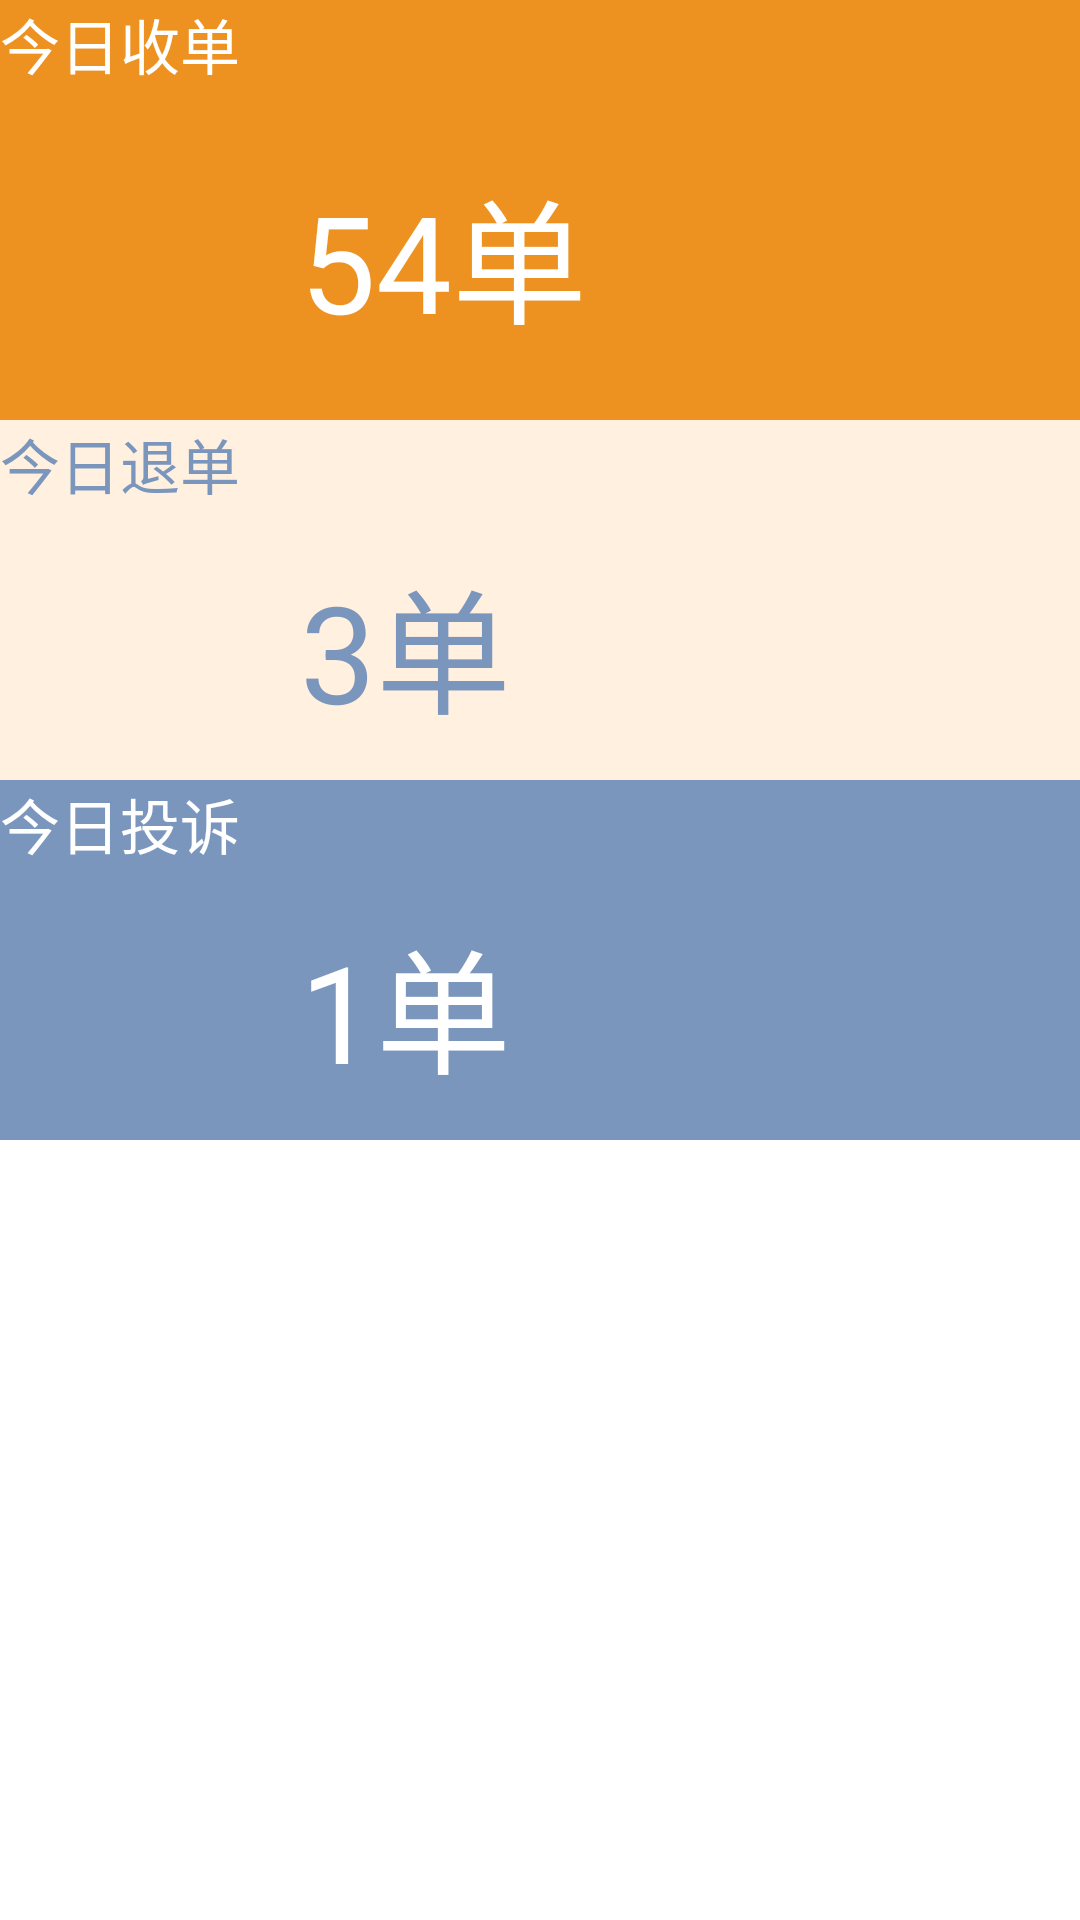

Layout XML and referenced resources for this Android screen:
<!-- AndroidManifest.xml: application theme AppTheme -->
<!-- res/layout/order.xml -->
<?xml version="1.0" encoding="utf-8"?>

<LinearLayout xmlns:android="http://schemas.android.com/apk/res/android"
    android:id="@+id/main"
    android:layout_width="fill_parent"
    android:layout_height="match_parent"
    android:background="@color/white"
    android:orientation="vertical" >
<ScrollView
    android:layout_width="fill_parent"
    android:layout_height="wrap_content" >
        <LinearLayout 
    android:layout_width="fill_parent"
    android:layout_height="match_parent"
    android:background="@color/white"
    android:orientation="vertical" >

    <LinearLayout
        android:layout_width="match_parent"
        android:layout_height="140dp"
        android:background="@color/gold"
        android:orientation="horizontal"
        android:paddingBottom="10dp" >

        <TextView
            android:id="@+id/TextView04"
            android:layout_width="wrap_content"
            android:layout_height="wrap_content"
            android:text="今日收单"
            android:textAppearance="?android:attr/textAppearanceMedium"
            android:textColor="@color/white"
            android:textSize="20sp" />

        <TextView
            android:id="@+id/TextView03"
            android:layout_width="wrap_content"
            android:layout_height="wrap_content"
            android:layout_gravity="center_vertical|center_horizontal"
            android:layout_marginLeft="20dp"
            android:layout_marginTop="20dp"
            android:text="54单"
            android:textAppearance="?android:attr/textAppearanceLarge"
            android:textColor="@color/white"
            android:textSize="45sp" />
    </LinearLayout>

    <LinearLayout
        android:layout_width="match_parent"
        android:layout_height="120dp"
        android:background="@color/sbc_list_item"
        android:orientation="horizontal"
        android:paddingBottom="10dp" >

        <TextView
            android:id="@+id/TextView02"
            android:layout_width="wrap_content"
            android:layout_height="wrap_content"
            android:text="今日退单"
            android:textAppearance="?android:attr/textAppearanceMedium"
            android:textColor="@color/green"
            android:textSize="20sp" />

        <TextView
            android:id="@+id/TextView01"
            android:layout_width="wrap_content"
            android:layout_height="wrap_content"
            android:layout_gravity="center_vertical|center_horizontal"
            android:layout_marginLeft="20dp"
            android:layout_marginTop="20dp"
            android:text="3单"
            android:textAppearance="?android:attr/textAppearanceLarge"
            android:textColor="@color/green"
            android:textSize="45sp" />
    </LinearLayout>

    <LinearLayout
        android:layout_width="match_parent"
        android:layout_height="120dp"
        android:background="@color/green"
        android:orientation="horizontal"
        android:paddingBottom="10dp" >

        <TextView
            android:id="@+id/textview10"
            android:layout_width="wrap_content"
            android:layout_height="wrap_content"
            android:text="今日投诉"
            android:textAppearance="?android:attr/textAppearanceMedium"
            android:textColor="@color/white"
            android:textSize="20sp" />

        <TextView
            android:id="@+id/complain"
            android:layout_width="wrap_content"
            android:layout_height="wrap_content"
            android:layout_gravity="center_vertical|center_horizontal"
            android:layout_marginLeft="20dp"
            android:layout_marginTop="20dp"
            android:text="1单"
            android:textAppearance="?android:attr/textAppearanceLarge"
            android:textColor="@color/white"
            android:textSize="45sp" />

    </LinearLayout>
    </LinearLayout>
</ScrollView>
</LinearLayout>
<!-- resources referenced by this layout -->
<resources>
  <color name="gold">#FFED9121</color>
  <color name="green">#7b96bd</color>
  <color name="sbc_list_item">#fffff0e0</color>
  <color name="white">#FFFFFF</color>
</resources>
